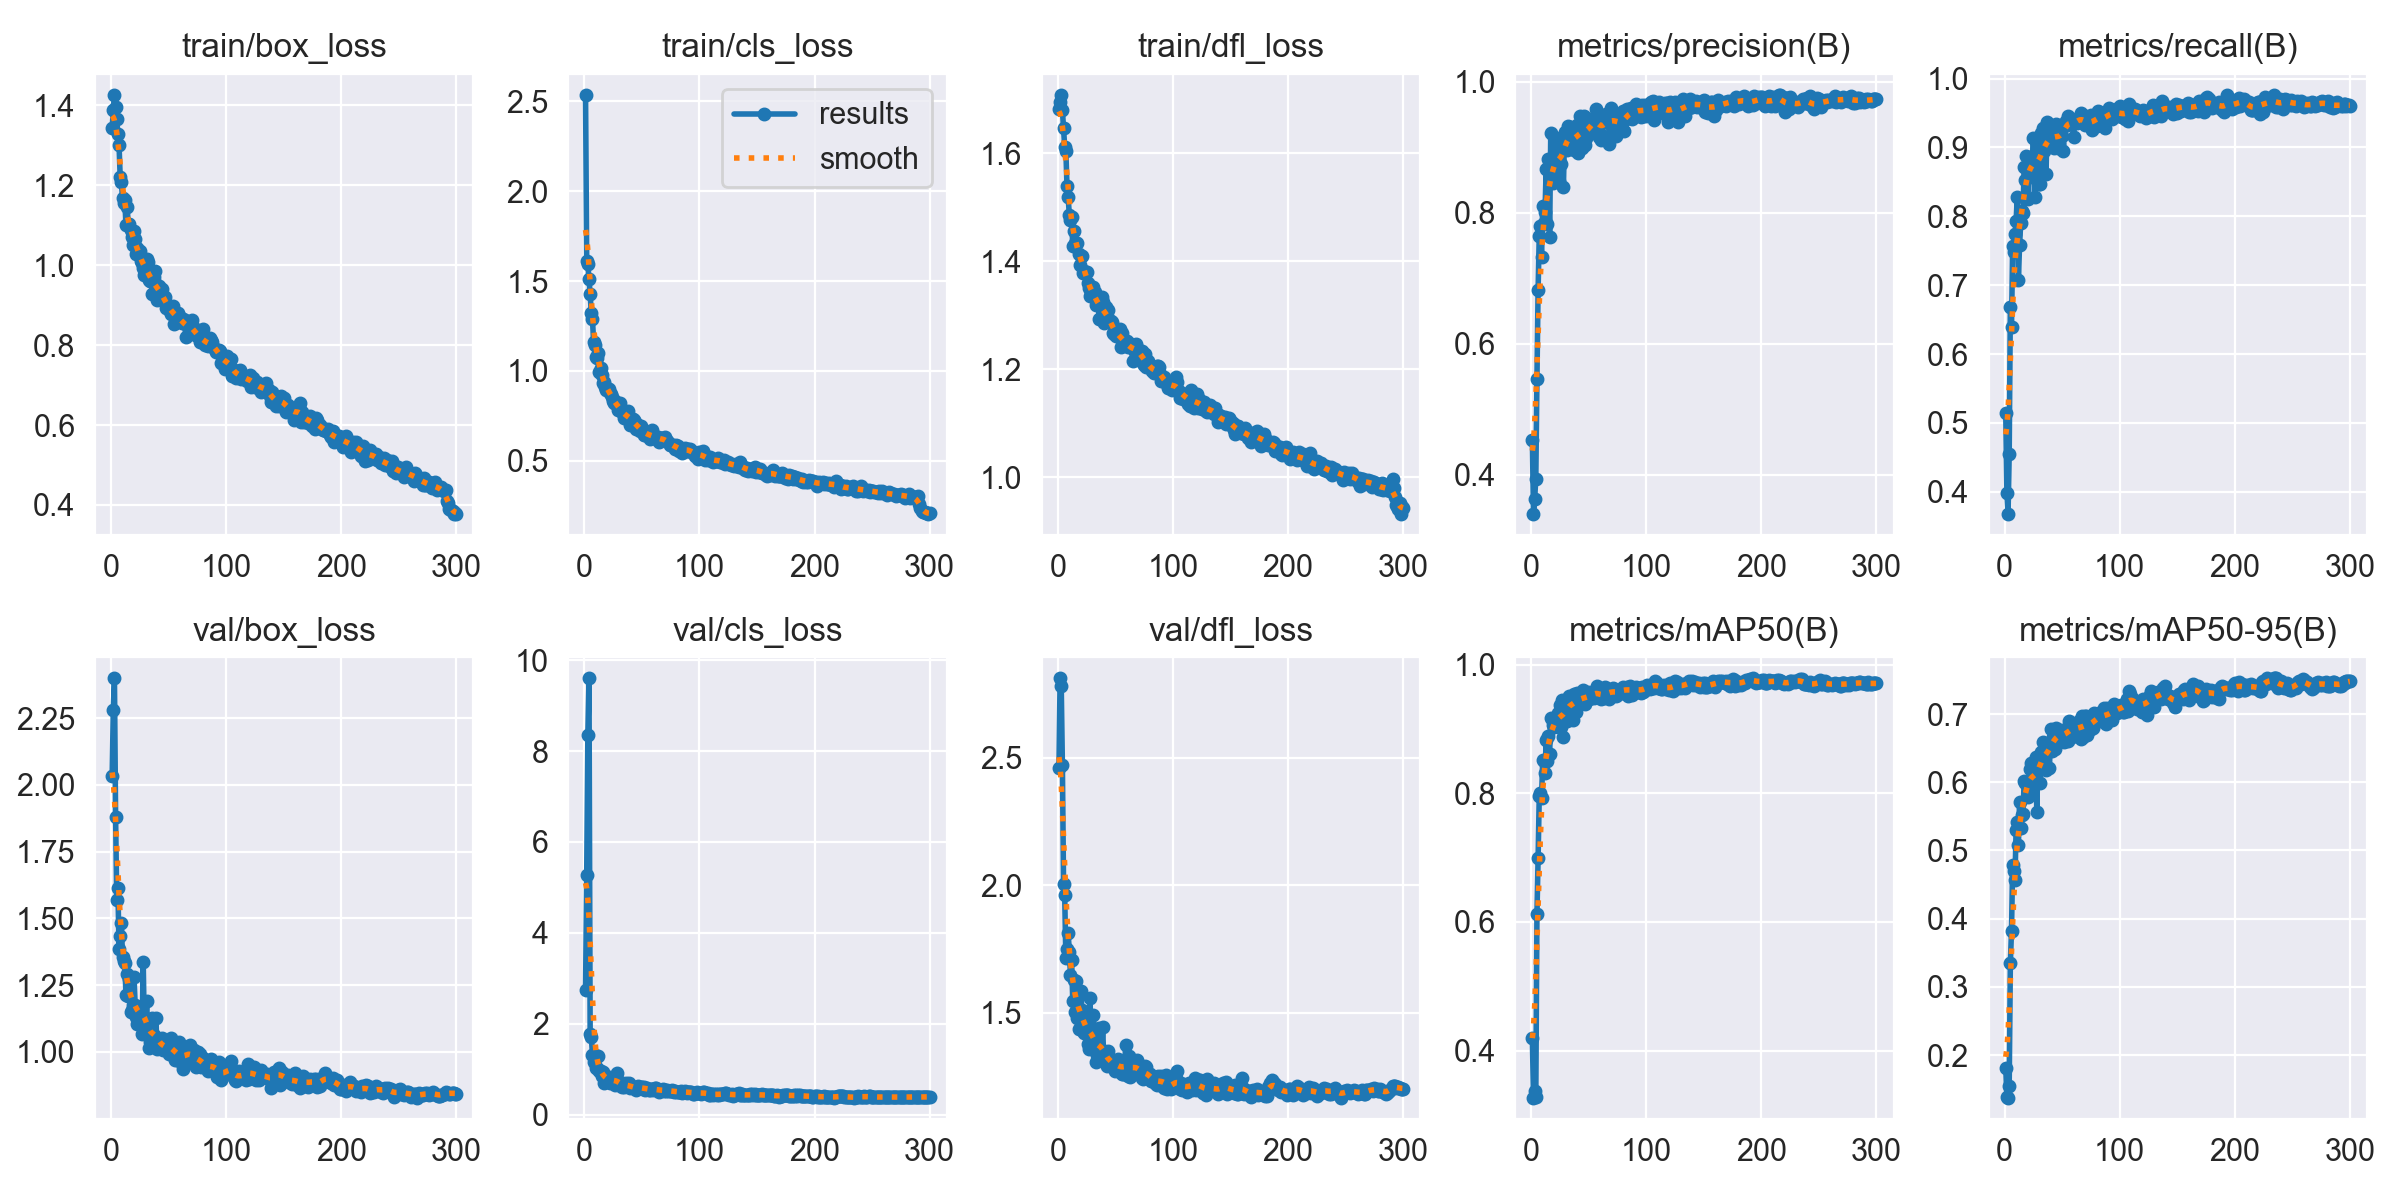

The file beside this chart, header and first rows:
epoch, time, train/box_loss, train/cls_loss, train/dfl_loss, metrics/precision(B), metrics/recall(B), metrics/mAP50(B), metrics/mAP50-95(B), val/box_loss, val/cls_loss, val/dfl_loss, lr/pg0, lr/pg1, lr/pg2
1, 13.86, 1.344, 2.537, 1.682, 0.4534, 0.5138, 0.419, 0.1814, 2.034, 2.737, 2.458, 0.0004708, 0.0004708, 0.0004708
2, 27.4, 1.389, 1.61, 1.695, 0.3399, 0.3983, 0.3269, 0.1378, 2.282, 5.264, 2.811, 0.000944, 0.000944, 0.000944
3, 40.56, 1.427, 1.593, 1.708, 0.3629, 0.3675, 0.3378, 0.1375, 2.399, 8.35, 2.78, 0.001414, 0.001414, 0.001414
4, 53.62, 1.396, 1.513, 1.68, 0.3939, 0.4548, 0.3273, 0.155, 1.878, 9.602, 2.47, 0.001415, 0.001415, 0.001415
5, 66.64, 1.365, 1.426, 1.647, 0.5456, 0.6687, 0.612, 0.3342, 1.569, 1.77, 2.005, 0.00141, 0.00141, 0.00141
6, 79.73, 1.328, 1.324, 1.612, 0.682, 0.6394, 0.6987, 0.3822, 1.615, 1.717, 1.96, 0.001405, 0.001405, 0.001405
7, 92.83, 1.3, 1.29, 1.605, 0.7644, 0.7569, 0.7952, 0.4792, 1.385, 1.313, 1.714, 0.001401, 0.001401, 0.001401
8, 105.9, 1.22, 1.161, 1.539, 0.7794, 0.7475, 0.8005, 0.47, 1.433, 1.16, 1.749, 0.001396, 0.001396, 0.001396
9, 118.9, 1.208, 1.145, 1.519, 0.7319, 0.7744, 0.7928, 0.4563, 1.481, 1.306, 1.814, 0.001391, 0.001391, 0.001391
10, 132, 1.168, 1.076, 1.486, 0.8101, 0.7926, 0.8518, 0.5304, 1.356, 1.025, 1.738, 0.001387, 0.001387, 0.001387
11, 145, 1.156, 1.07, 1.475, 0.7842, 0.8283, 0.8503, 0.5421, 1.34, 1.027, 1.647, 0.001382, 0.001382, 0.001382
12, 158.1, 1.164, 1.098, 1.481, 0.8013, 0.7072, 0.8314, 0.5077, 1.334, 1.292, 1.705, 0.001377, 0.001377, 0.001377
13, 171.1, 1.1, 0.9938, 1.428, 0.8666, 0.7581, 0.8829, 0.5717, 1.214, 0.9481, 1.546, 0.001372, 0.001372, 0.001372
14, 184.2, 1.147, 1.017, 1.456, 0.7833, 0.7898, 0.8506, 0.5331, 1.29, 0.9598, 1.628, 0.001368, 0.001368, 0.001368
15, 197.2, 1.103, 0.9794, 1.434, 0.8824, 0.808, 0.8888, 0.5516, 1.209, 0.857, 1.501, 0.001363, 0.001363, 0.001363
16, 210.2, 1.102, 0.9356, 1.434, 0.7622, 0.8046, 0.8608, 0.554, 1.275, 0.9371, 1.624, 0.001358, 0.001358, 0.001358
17, 223.3, 1.089, 0.9382, 1.433, 0.9212, 0.8722, 0.9175, 0.6016, 1.15, 0.705, 1.479, 0.001354, 0.001354, 0.001354
18, 236.3, 1.071, 0.9118, 1.414, 0.8466, 0.8531, 0.9148, 0.5989, 1.155, 0.7907, 1.435, 0.001349, 0.001349, 0.001349
19, 249.3, 1.051, 0.8936, 1.393, 0.846, 0.8875, 0.9054, 0.6, 1.175, 0.7882, 1.506, 0.001344, 0.001344, 0.001344
20, 262.3, 1.087, 0.9059, 1.41, 0.9154, 0.8256, 0.9028, 0.5786, 1.282, 0.8156, 1.584, 0.001339, 0.001339, 0.001339
21, 275.3, 1.065, 0.9021, 1.41, 0.8673, 0.8576, 0.9087, 0.593, 1.176, 0.8232, 1.511, 0.001335, 0.001335, 0.001335
22, 288.3, 1.029, 0.875, 1.378, 0.9002, 0.8868, 0.9197, 0.6197, 1.129, 0.7028, 1.428, 0.00133, 0.00133, 0.00133
23, 301.4, 1.044, 0.8694, 1.382, 0.8792, 0.8852, 0.9239, 0.6281, 1.103, 0.7377, 1.419, 0.001325, 0.001325, 0.001325
24, 314.4, 1.03, 0.8561, 1.379, 0.8477, 0.8614, 0.9028, 0.5934, 1.167, 0.7568, 1.472, 0.001321, 0.001321, 0.001321
25, 327.4, 1.035, 0.8321, 1.379, 0.9059, 0.9137, 0.9371, 0.618, 1.155, 0.7574, 1.457, 0.001316, 0.001316, 0.001316
26, 340.4, 1.011, 0.8195, 1.36, 0.8741, 0.8281, 0.9028, 0.6013, 1.107, 0.7721, 1.378, 0.001311, 0.001311, 0.001311
27, 353.4, 1.005, 0.8334, 1.35, 0.9006, 0.9091, 0.945, 0.6372, 1.066, 0.6593, 1.355, 0.001306, 0.001306, 0.001306
28, 366.5, 0.9926, 0.8124, 1.336, 0.8389, 0.869, 0.8877, 0.557, 1.337, 0.9255, 1.557, 0.001302, 0.001302, 0.001302
29, 379.6, 0.9764, 0.7841, 1.341, 0.9225, 0.8995, 0.9439, 0.6337, 1.075, 0.6666, 1.376, 0.001297, 0.001297, 0.001297
30, 392.6, 0.9945, 0.7945, 1.347, 0.9229, 0.8465, 0.9219, 0.63, 1.094, 0.7254, 1.402, 0.001292, 0.001292, 0.001292
31, 405.6, 1.014, 0.822, 1.353, 0.8963, 0.8465, 0.9125, 0.5992, 1.19, 0.7136, 1.489, 0.001288, 0.001288, 0.001288
32, 418.6, 1.008, 0.7792, 1.343, 0.9322, 0.9214, 0.9457, 0.645, 1.063, 0.6336, 1.364, 0.001283, 0.001283, 0.001283
33, 431.6, 0.9628, 0.7725, 1.319, 0.9232, 0.9276, 0.9513, 0.6592, 1.015, 0.6042, 1.306, 0.001278, 0.001278, 0.001278
34, 444.6, 0.9611, 0.7376, 1.321, 0.9314, 0.895, 0.9441, 0.6429, 1.036, 0.6132, 1.333, 0.001273, 0.001273, 0.001273
35, 457.6, 0.9593, 0.7462, 1.324, 0.8998, 0.9042, 0.9332, 0.6387, 1.067, 0.6554, 1.375, 0.001269, 0.001269, 0.001269
36, 470.6, 0.9277, 0.7403, 1.294, 0.9004, 0.8612, 0.9135, 0.6184, 1.127, 0.6837, 1.44, 0.001264, 0.001264, 0.001264
37, 483.6, 0.9698, 0.7733, 1.327, 0.8951, 0.9372, 0.9543, 0.6496, 1.063, 0.6519, 1.363, 0.001259, 0.001259, 0.001259
38, 496.7, 0.9854, 0.7771, 1.334, 0.9266, 0.9228, 0.9511, 0.6541, 1.044, 0.637, 1.326, 0.001255, 0.001255, 0.001255
39, 509.7, 0.9534, 0.741, 1.325, 0.9122, 0.9014, 0.9258, 0.6214, 1.128, 0.6874, 1.442, 0.00125, 0.00125, 0.00125
40, 522.6, 0.9122, 0.6995, 1.285, 0.9341, 0.9175, 0.9553, 0.6775, 1.011, 0.5951, 1.308, 0.001245, 0.001245, 0.001245
41, 535.7, 0.9339, 0.7328, 1.289, 0.8908, 0.9223, 0.9414, 0.6459, 1.046, 0.601, 1.331, 0.00124, 0.00124, 0.00124
42, 548.7, 0.9486, 0.7309, 1.315, 0.9479, 0.9146, 0.9533, 0.6663, 1.032, 0.5984, 1.321, 0.001236, 0.001236, 0.001236
43, 561.8, 0.9344, 0.7269, 1.298, 0.9173, 0.8986, 0.9421, 0.6664, 1.013, 0.5951, 1.292, 0.001231, 0.001231, 0.001231
44, 574.8, 0.9404, 0.7165, 1.31, 0.899, 0.9269, 0.9423, 0.6488, 1.052, 0.6112, 1.347, 0.001226, 0.001226, 0.001226
45, 587.8, 0.9152, 0.6765, 1.287, 0.9395, 0.9336, 0.9602, 0.6801, 1.009, 0.5433, 1.314, 0.001222, 0.001222, 0.001222
46, 600.8, 0.9153, 0.6817, 1.289, 0.9478, 0.8993, 0.9461, 0.673, 1.013, 0.5769, 1.295, 0.001217, 0.001217, 0.001217
47, 613.8, 0.9203, 0.7009, 1.287, 0.9026, 0.9052, 0.9386, 0.6605, 1.025, 0.6312, 1.313, 0.001212, 0.001212, 0.001212
48, 626.9, 0.8931, 0.6644, 1.266, 0.9137, 0.9173, 0.9506, 0.6709, 1.016, 0.5862, 1.297, 0.001207, 0.001207, 0.001207
49, 640, 0.8977, 0.6937, 1.265, 0.9263, 0.9325, 0.9573, 0.6699, 1.036, 0.6049, 1.303, 0.001203, 0.001203, 0.001203
50, 652.9, 0.8985, 0.6757, 1.272, 0.9292, 0.9171, 0.9459, 0.6767, 0.9917, 0.5971, 1.272, 0.001198, 0.001198, 0.001198
51, 665.9, 0.8864, 0.6581, 1.262, 0.9429, 0.8948, 0.9529, 0.6715, 1.02, 0.5693, 1.29, 0.001193, 0.001193, 0.001193
52, 679, 0.8783, 0.6427, 1.265, 0.9213, 0.9309, 0.9476, 0.6588, 1.052, 0.5967, 1.317, 0.001189, 0.001189, 0.001189
53, 692.1, 0.8949, 0.6464, 1.264, 0.9376, 0.9384, 0.954, 0.67, 1.008, 0.5399, 1.291, 0.001184, 0.001184, 0.001184
54, 705, 0.8982, 0.6627, 1.274, 0.9434, 0.9323, 0.9539, 0.6734, 1.013, 0.5754, 1.286, 0.001179, 0.001179, 0.001179
55, 718, 0.8541, 0.6518, 1.241, 0.9228, 0.9451, 0.9486, 0.6605, 1.014, 0.5729, 1.293, 0.001174, 0.001174, 0.001174
56, 731.1, 0.88, 0.6458, 1.267, 0.9585, 0.9384, 0.9621, 0.6898, 0.9693, 0.536, 1.261, 0.00117, 0.00117, 0.00117
57, 744.1, 0.8593, 0.6228, 1.252, 0.9503, 0.9365, 0.9667, 0.6867, 0.9705, 0.5354, 1.258, 0.001165, 0.001165, 0.001165
58, 757.2, 0.8797, 0.6354, 1.246, 0.9468, 0.9347, 0.9557, 0.6754, 1.001, 0.5577, 1.279, 0.00116, 0.00116, 0.00116
59, 770.2, 0.8672, 0.672, 1.247, 0.9152, 0.9372, 0.9504, 0.6662, 1.039, 0.555, 1.372, 0.001155, 0.001155, 0.001155
60, 783.2, 0.8707, 0.6243, 1.253, 0.9406, 0.9154, 0.9525, 0.6823, 0.9679, 0.5457, 1.274, 0.001151, 0.001151, 0.001151
... 240 more rows
